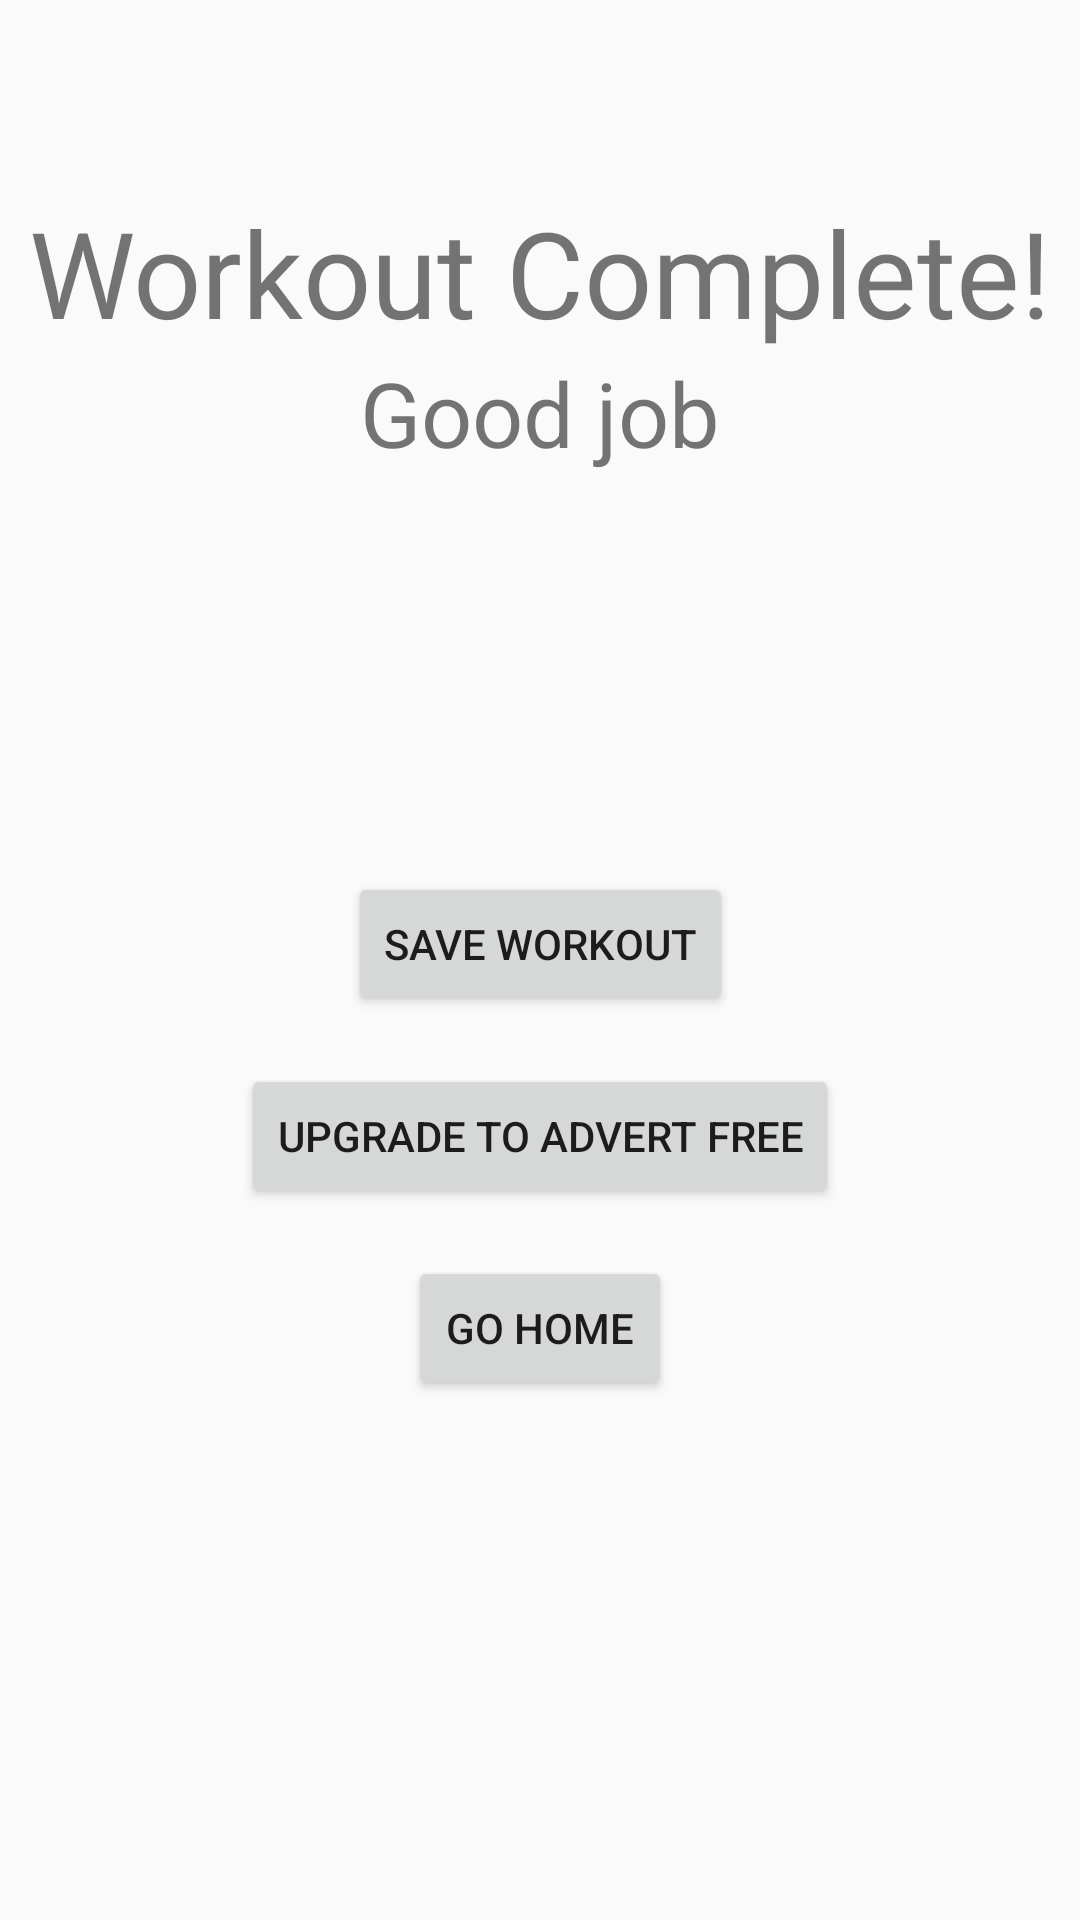

Produce the Android XML layout that renders to this screen, including the resource entries it uses.
<!-- AndroidManifest.xml: application theme AppTheme -->
<!-- res/layout/activity_workout_complete.xml -->
<?xml version="1.0" encoding="utf-8"?>
<androidx.constraintlayout.widget.ConstraintLayout xmlns:android="http://schemas.android.com/apk/res/android"
    xmlns:app="http://schemas.android.com/apk/res-auto"
    xmlns:tools="http://schemas.android.com/tools"
    android:layout_width="match_parent"
    android:layout_height="match_parent"
    android:animateLayoutChanges="true"
    tools:context="com.softwareoverflow.hangtight.ActivityWorkoutComplete">

    <TextView
        android:textSize="40sp"
        android:id="@+id/textView9"
        android:layout_width="wrap_content"
        android:layout_height="wrap_content"
        android:layout_marginTop="64dp"
        android:textColor="@color/Green"
        android:text="@string/workout_complete"
        app:layout_constraintEnd_toEndOf="parent"
        app:layout_constraintStart_toStartOf="parent"
        app:layout_constraintTop_toTopOf="parent" />

    <TextView
        android:textSize="30sp"
        android:id="@+id/textView10"
        android:layout_width="wrap_content"
        android:layout_height="wrap_content"
        android:text="@string/good_job"
        app:layout_constraintEnd_toEndOf="parent"
        app:layout_constraintStart_toStartOf="parent"
        app:layout_constraintTop_toBottomOf="@id/textView9" />

    <Button
        android:onClick="saveWorkout"
        android:layout_margin="8dp"
        android:id="@+id/workoutComplete_button_saveWorkout"
        android:layout_width="wrap_content"
        android:layout_height="wrap_content"
        android:text="@string/save_workout"
        app:layout_constraintBottom_toTopOf="@+id/workoutComplete_button_upgrade"
        app:layout_constraintEnd_toEndOf="parent"
        app:layout_constraintStart_toStartOf="parent"
        app:layout_constraintTop_toBottomOf="@+id/textView9"
        app:layout_constraintVertical_chainStyle="packed" />

    <Button
        android:layout_margin="8dp"
        android:onClick="upgradeToPro"
        android:id="@+id/workoutComplete_button_upgrade"
        android:layout_width="wrap_content"
        android:layout_height="wrap_content"
        android:text="@string/upgrade_to_advert_free"
        app:layout_constraintBottom_toTopOf="@+id/workoutComplete_button_home"
        app:layout_constraintEnd_toEndOf="parent"
        app:layout_constraintStart_toStartOf="parent"
        app:layout_constraintTop_toBottomOf="@+id/workoutComplete_button_saveWorkout" />

    <Button
        android:id="@+id/workoutComplete_button_home"
        android:layout_width="wrap_content"
        android:layout_height="wrap_content"
        android:layout_margin="8dp"
        android:onClick="goHome"
        android:text="@string/go_home"
        app:layout_constraintBottom_toBottomOf="parent"
        app:layout_constraintEnd_toEndOf="parent"
        app:layout_constraintStart_toStartOf="parent"
        app:layout_constraintTop_toBottomOf="@+id/workoutComplete_button_upgrade" />

</androidx.constraintlayout.widget.ConstraintLayout>
<!-- resources referenced by this layout -->
<resources>
  <string name="go_home">Go Home</string>
  <string name="good_job">Good job</string>
  <string name="save_workout">Save Workout</string>
  <string name="upgrade_to_advert_free">Upgrade to advert free</string>
  <string name="workout_complete">Workout Complete!</string>
  <style name="AppTheme" parent="Theme.AppCompat.Light.DarkActionBar">
          <item name="android:windowActionBarOverlay">true</item>
      </style>
</resources>
